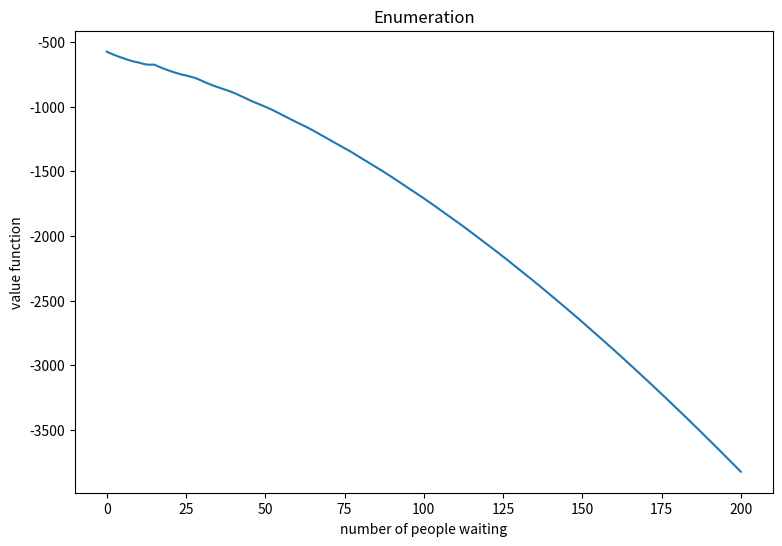
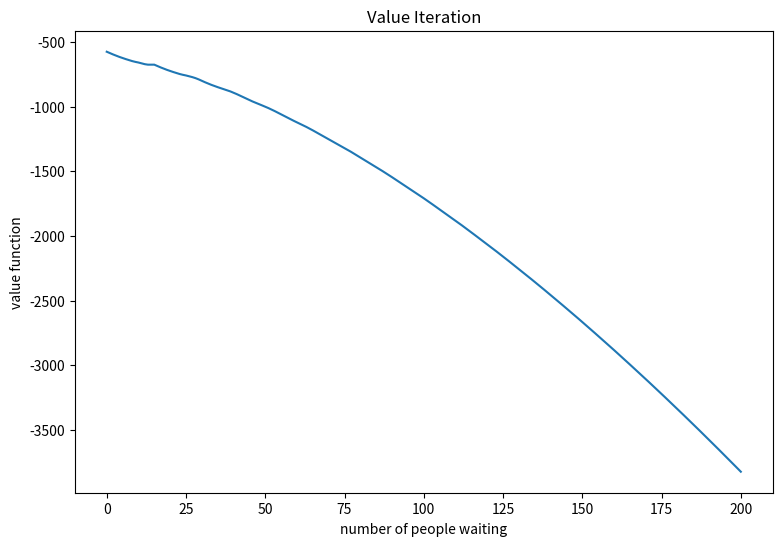
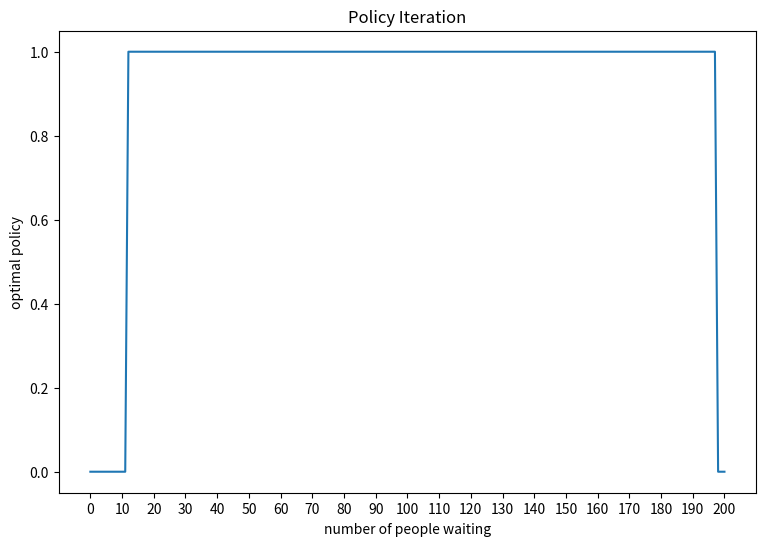

Source code (Python) for these figures, in order:
#!/usr/bin/env python3
# -*- coding: utf-8 -*-
"""
Created on Tue Oct 23 21:23:20 2018

[redacted]
"""

import time
import numpy as np
import matplotlib.pyplot as plt


start_program = time.time()
#==============================================================================
K = 15
S = 200
cf = 100
ch = 2
gamma = 0.95

# =============================================================================
# enumeration
T = 500
V = np.zeros(S+1) # vector of value functions
for t in range(T+1):
   V_new = np.zeros(S+1) # value functions at time t
   for s in range(S+1):
       # a_t = 1
       if s > 15:
           r = -(s - K) * ch - cf
           s1 = s - K + 1
           s2 = s - K + 2
           s3 = s - K + 3
           s4 = s - K + 4
           s5 = s - K + 5
           v1 = r + gamma * (V[s1]+V[s2]+V[s3]+V[s4]+V[s5]) / 5
       else:
           r = -cf
           v1 = r + gamma * (V[1]+V[2]+V[3]+V[4]+V[5]) / 5
           
       # a_t = 0
       r = -s * ch
       s1 = min(S, s + 1)
       s2 = min(S, s + 2)
       s3 = min(S, s + 3)
       s4 = min(S, s + 4)
       s5 = min(S, s + 5)
       v0 = r + gamma * (V[s1]+V[s2]+V[s3]+V[s4]+V[s5]) / 5
       
       # Bellman equation
       V_new[s] = max(v1, v0)
       
   # update
   V = V_new

plt.figure(figsize=(9,6), dpi=100)        
plt.plot(np.arange(S+1), V)
plt.xlabel("number of people waiting")
plt.ylabel("value function")
plt.title("Enumeration")
# =============================================================================
# value iteration
eps = 10**(-10)
V = np.zeros(S+1) # initial value functions
while True:
   V_new = np.zeros(S+1) # new value functions 
   for s in range(S+1):
       # a = 1
       if s > 15:
           r = -(s - K) * ch - cf
           s1 = s - K + 1
           s2 = s - K + 2
           s3 = s - K + 3
           s4 = s - K + 4
           s5 = s - K + 5
           v1 = r + gamma * (V[s1]+V[s2]+V[s3]+V[s4]+V[s5]) / 5
       else:
           r = -cf
           v1 = r + gamma * (V[1]+V[2]+V[3]+V[4]+V[5]) / 5
           
       # a = 0
       r = -s * ch
       s1 = min(S, s + 1)
       s2 = min(S, s + 2)
       s3 = min(S, s + 3)
       s4 = min(S, s + 4)
       s5 = min(S, s + 5)
       v0 = r + gamma * (V[s1]+V[s2]+V[s3]+V[s4]+V[s5]) / 5
       
       # Bellman equation
       V_new[s] = max(v1, v0)
   
   # check convergence
   if np.linalg.norm(V_new - V, ord=np.inf) < eps:
       V = V_new
       break

   # update
   V = V_new      

plt.figure(figsize=(9,6), dpi=100)        
plt.plot(np.arange(S+1), V)
plt.xlabel("number of people waiting")
plt.ylabel("value function")
plt.title("Value Iteration")
# =============================================================================
# policy iteration
eps = 10**(-4) 
Pi = np.zeros(S+1) # initial policy
V = np.zeros(S+1) # value of initial policy
while True:
   # policy evaluation
   V_new = np.zeros(S+1)
   while True:
       for s in range(S+1):
           if Pi[s] == 1:
               if s > 15:
                   r = -(s - K) * ch - cf
                   s1 = s - K + 1
                   s2 = s - K + 2
                   s3 = s - K + 3
                   s4 = s - K + 4
                   s5 = s - K + 5
                   V_new[s] = r + gamma * (V[s1]+V[s2]+V[s3]+V[s4]+V[s5]) / 5
               else:
                   r = -cf
                   V_new[s] = r + gamma * (V[1]+V[2]+V[3]+V[4]+V[5]) / 5
                   
           else:
               r = -s * ch
               s1 = min(S, s + 1)
               s2 = min(S, s + 2)
               s3 = min(S, s + 3)
               s4 = min(S, s + 4)
               s5 = min(S, s + 5)
               V_new[s] = r + gamma * (V[s1]+V[s2]+V[s3]+V[s4]+V[s5]) / 5
               
       # check convergence
       if np.linalg.norm(V_new - V, ord=np.inf) < eps:
           V = V_new
           break
   
       # update
       V = V_new    
       
   # policy improvement
   Pi_new = np.zeros(S+1) # new policy
   for s in range(S+1):
       # a = 1
       if s > 15:
           r = -(s - K) * ch - cf
           s1 = s - K + 1
           s2 = s - K + 2
           s3 = s - K + 3
           s4 = s - K + 4
           s5 = s - K + 5
           v1 = r + gamma * (V[s1]+V[s2]+V[s3]+V[s4]+V[s5]) / 5
       else:
           r = -cf
           v1 = r + gamma * (V[1]+V[2]+V[3]+V[4]+V[5]) / 5
           
       # a = 0
       r = -s * ch
       s1 = min(S, s + 1)
       s2 = min(S, s + 2)
       s3 = min(S, s + 3)
       s4 = min(S, s + 4)
       s5 = min(S, s + 5)
       v0 = r + gamma * (V[s1]+V[s2]+V[s3]+V[s4]+V[s5]) / 5
       
       if v1 > v0:
           Pi_new[s] = 1
       else:
           Pi_new[s] = 0
           
   # check convergence
   if sum(abs(Pi - Pi_new)):
       Pi = Pi_new
       break
   
   # update
   Pi = Pi_new

plt.figure(figsize=(9,6), dpi=100)        
plt.plot(np.arange(S+1), Pi)
plt.xticks(np.arange(0,201,10))
plt.xlabel("number of people waiting")
plt.ylabel("optimal policy")
plt.title("Policy Iteration")
print(np.where(Pi > 0))
#==============================================================================
end_program = time.time()
print('This program takes', (end_program - start_program)/60, 'minutes to run.')
